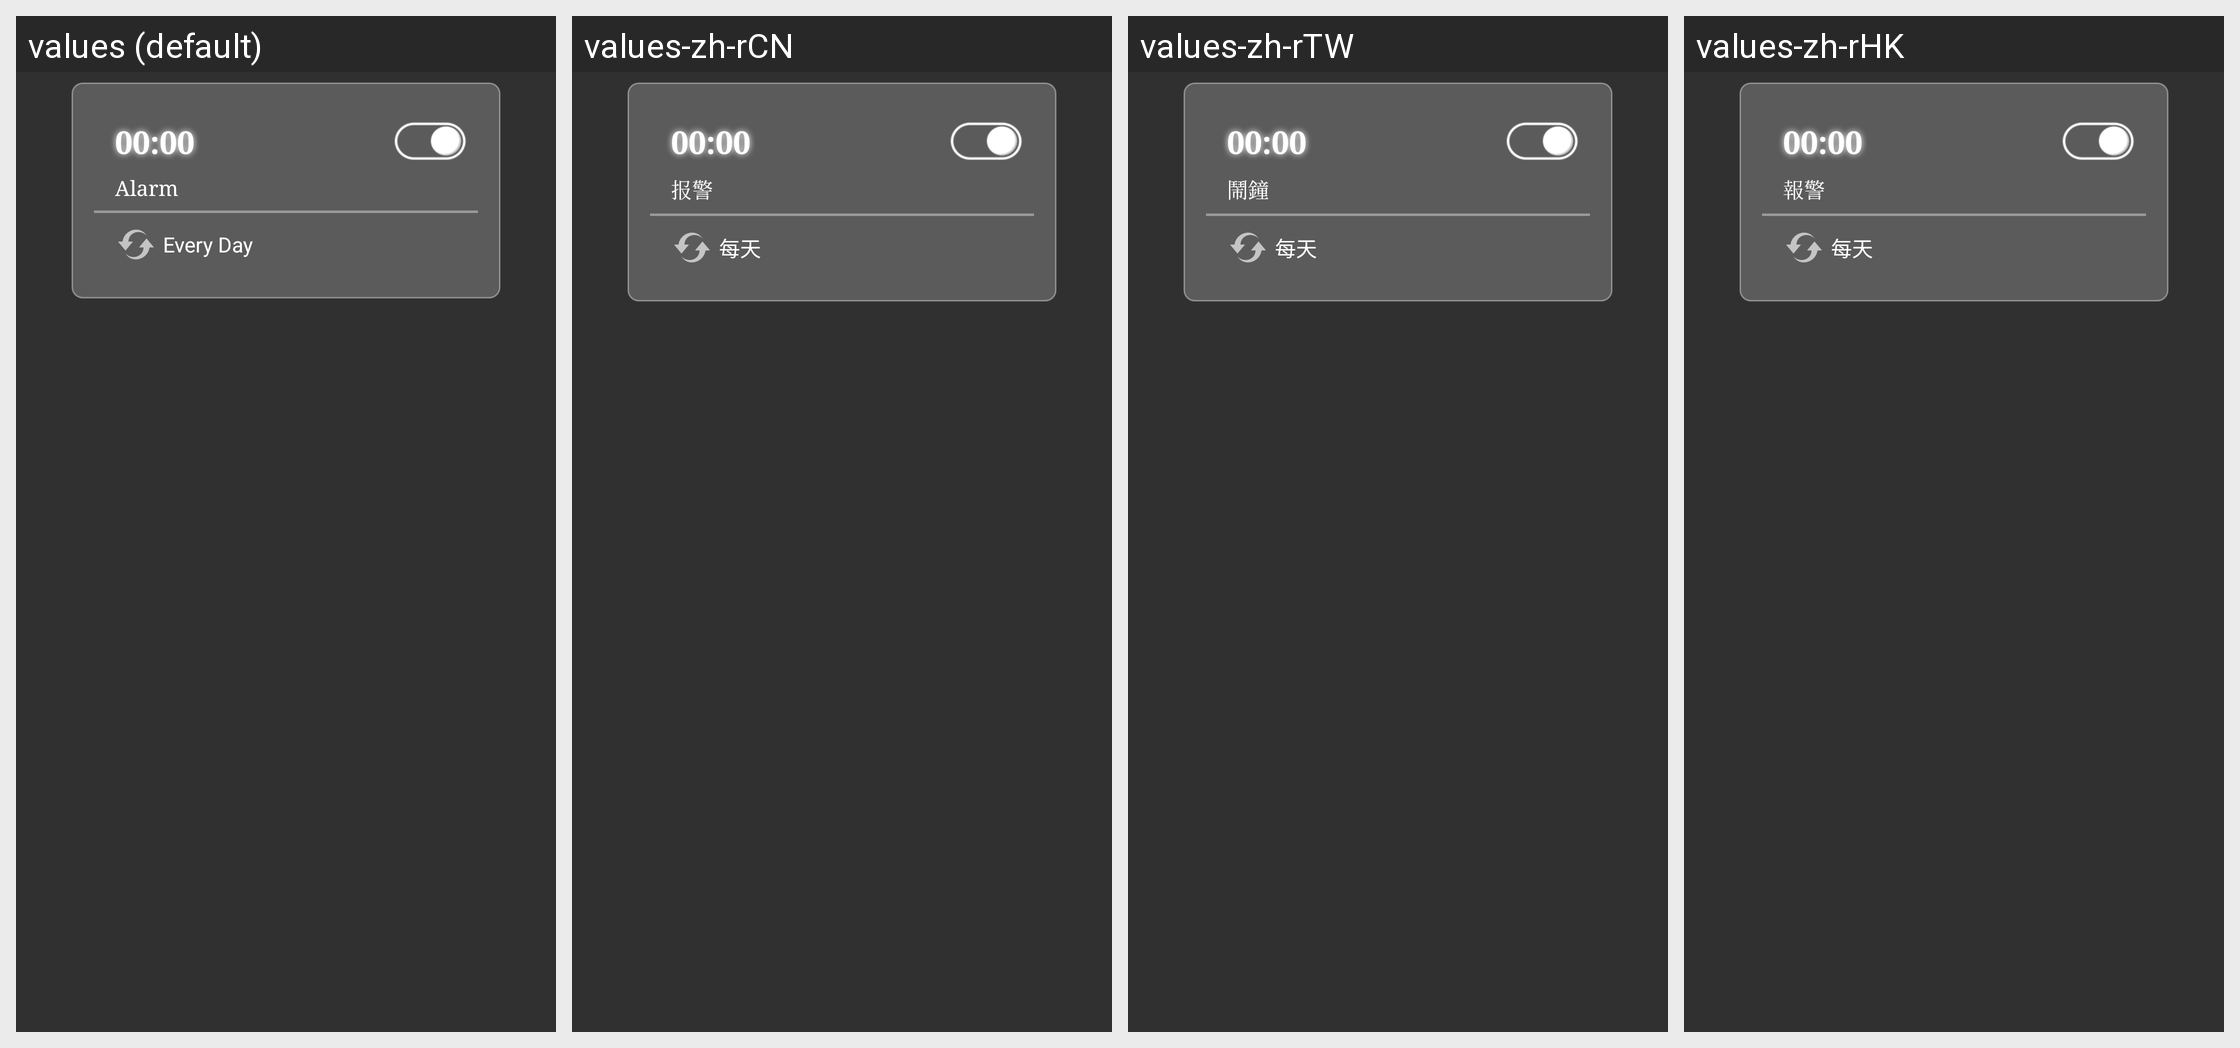

For this localized Android screen grid, give each drawn string resource with its value in every locale shown.
Android screen res/layout/alarm_card.xml rendered under 4 locales, left to right: values (default), values-zh-rCN, values-zh-rTW, values-zh-rHK. Device: Nexus 5 (rendered at 1080×1920; each locale shown at half size, 540×960, under a caption strip naming it); theme AppTheme.
Other locales in the repository, not shown: values-af, values-ar, values-de, values-es, values-fr, values-hi, values-ja, values-ko, values-ru.
Strings drawn on this screen, with the default value and each locale's value (text and hints the layout hard-codes, and strings that could not be matched under every locale, appear in the picture but are not listed):

default_time
  values: 00:00
  values-zh-rCN: 00:00  [not translated; the default value is used]
  values-zh-rTW: 00:00  [not translated; the default value is used]
  values-zh-rHK: 00:00  [not translated; the default value is used]

alarm_item_name_default
  values: Alarm
  values-zh-rCN: 报警
  values-zh-rTW: 鬧鐘
  values-zh-rHK: 報警

alarm_every_day
  values: Every Day
  values-zh-rCN: 每天
  values-zh-rTW: 每天
  values-zh-rHK: 每天
